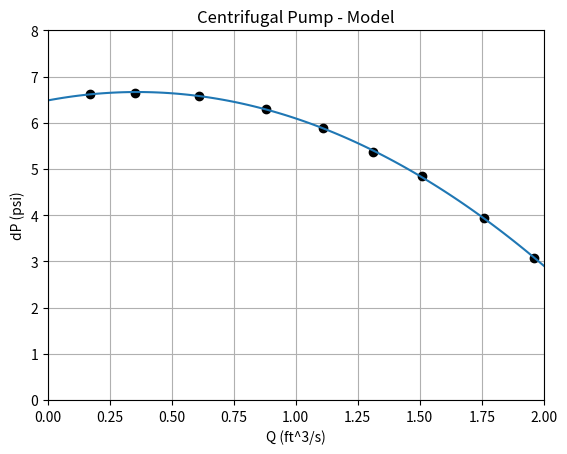

Recreate this plot in Python.
#ME 332 Centrifugal Pump - Model

import numpy as np
import matplotlib.pyplot as plt

#pump diameter = 8 in
#pump speed = 40pi rad/second

#Q is volumetric flow rate in ft^3/s
#dP is pressure rise across pump
#Raw Data
"""
0.17, 6.62
0.35, 6.65
0.61, 6.59
0.88, 6.30
1.11, 5.88
1.31, 5.36
1.51, 4.85
1.76, 3.93
1.96, 3.08
"""

Q=np.array([0.17, 0.35, 0.61, 0.88, 1.11, 1.31, 1.51, 1.76, 1.96 ])

dP=np.array([6.62, 6.65, 6.59, 6.30, 5.88, 5.36, 4.85, 3.93, 3.08])

# fit a curve
z=np.polyfit(Q, dP, 2)
y=np.poly1d(z)
#get curve points
zp=np.linspace(0, 2, 100)
yp=y(zp)


"plot visuals"
plt.axis([0, 2.0, 0, 8])
plt.title('Centrifugal Pump - Model')
plt.xlabel('Q (ft^3/s)')
plt.ylabel('dP (psi)')
plt.grid(True)

"plot the data"
plt.plot(Q, dP, 'ko ')
plt.plot(zp, yp)
plt.show()

#given flow rate, want to know dP
#print(y(.5))

#given change in pressure, want to know flow rate
#print(np.roots(4 - y))
